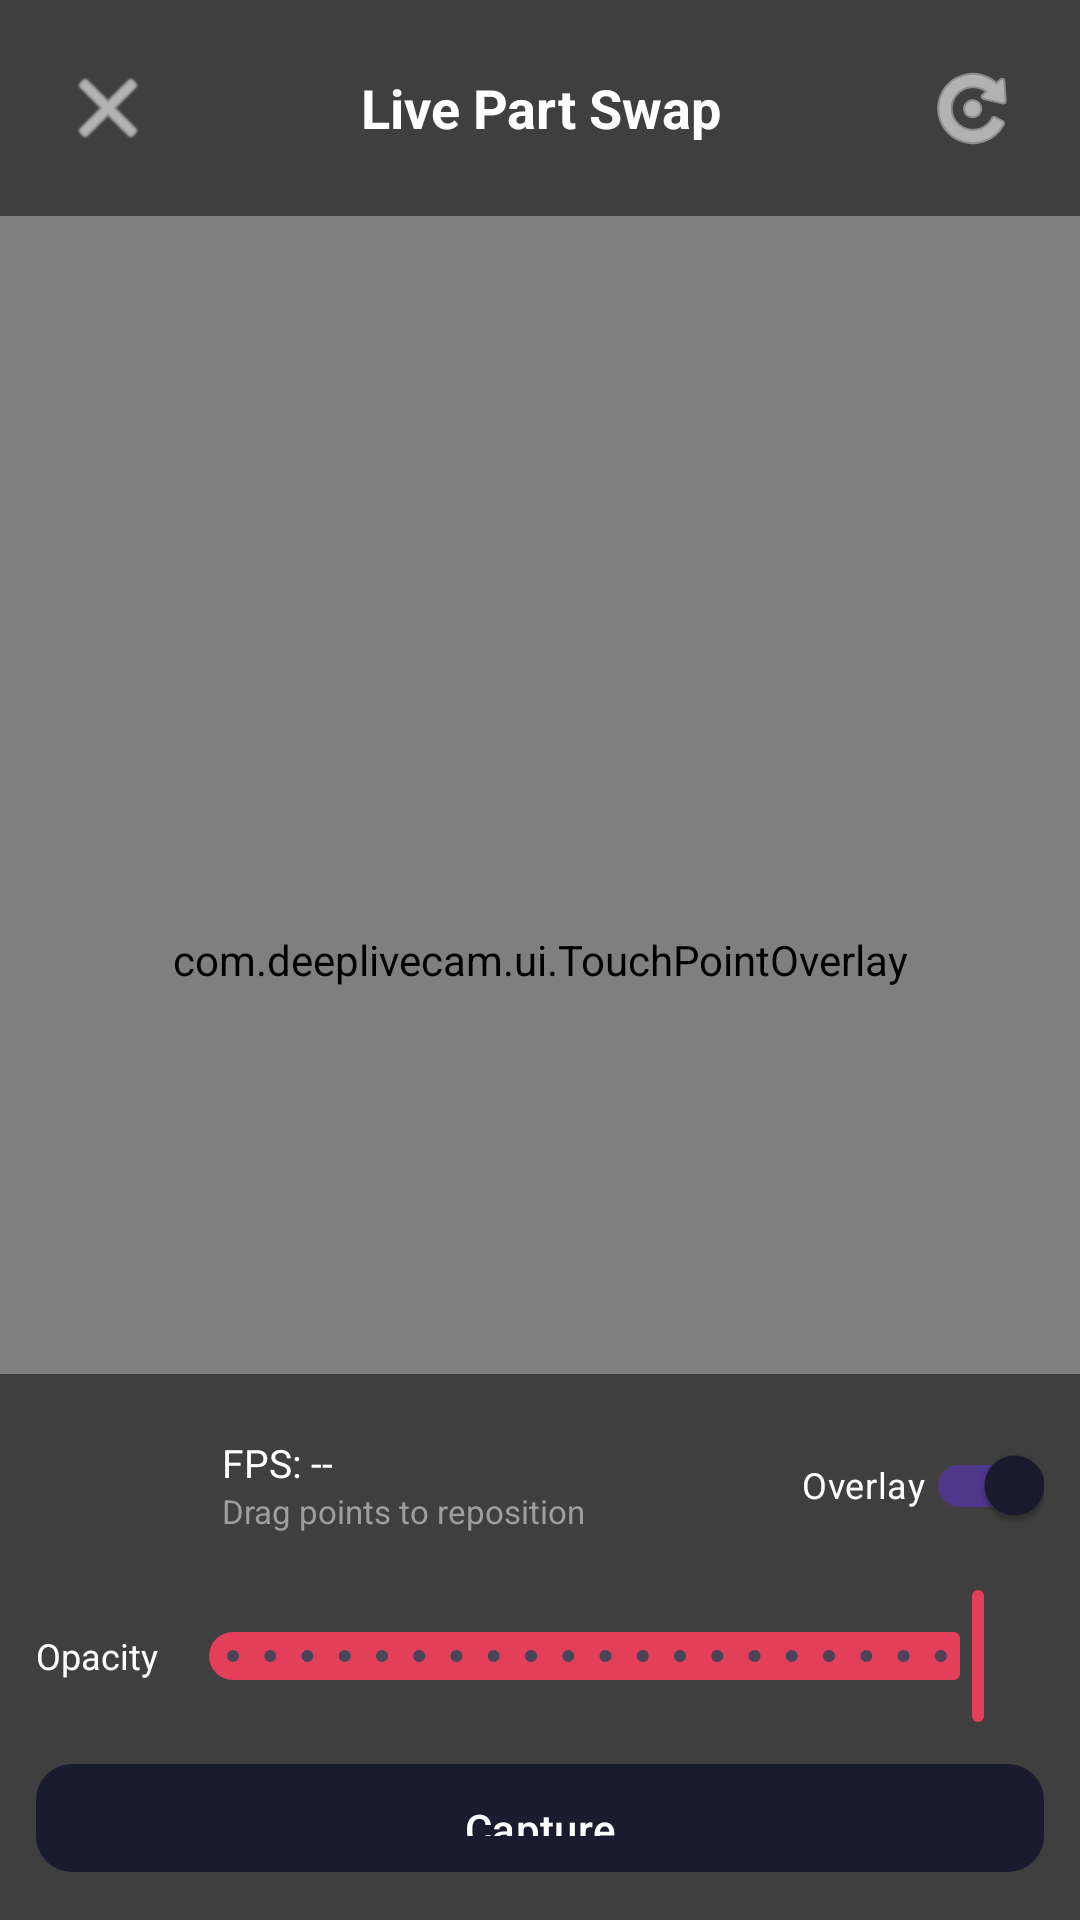

The Android layout XML behind this screen, and the referenced resources:
<!-- AndroidManifest.xml: application theme Theme.DeepLiveCam -->
<!-- res/layout/activity_part_swap_live.xml -->
<?xml version="1.0" encoding="utf-8"?>
<FrameLayout xmlns:android="http://schemas.android.com/apk/res/android"
    xmlns:app="http://schemas.android.com/apk/res-auto"
    android:layout_width="match_parent"
    android:layout_height="match_parent"
    android:background="@color/background">

    
    <androidx.camera.view.PreviewView
        android:id="@+id/cameraPreview"
        android:layout_width="match_parent"
        android:layout_height="match_parent" />

    
    <ImageView
        android:id="@+id/processedOverlay"
        android:layout_width="match_parent"
        android:layout_height="match_parent"
        android:scaleType="fitCenter"
        android:visibility="gone" />

    
    <com.deeplivecam.ui.TouchPointOverlay
        android:id="@+id/touchPointOverlay"
        android:layout_width="match_parent"
        android:layout_height="match_parent" />

    
    <LinearLayout
        android:layout_width="match_parent"
        android:layout_height="wrap_content"
        android:orientation="horizontal"
        android:gravity="center_vertical"
        android:padding="16dp"
        android:background="#80000000">

        <ImageButton
            android:id="@+id/backButton"
            android:layout_width="40dp"
            android:layout_height="40dp"
            android:background="?attr/selectableItemBackgroundBorderless"
            android:src="@android:drawable/ic_menu_close_clear_cancel"
            android:contentDescription="Back"
            android:tint="@color/on_primary" />

        <TextView
            android:layout_width="0dp"
            android:layout_height="wrap_content"
            android:layout_weight="1"
            android:text="Live Part Swap"
            android:textColor="@color/on_primary"
            android:textSize="18sp"
            android:textStyle="bold"
            android:gravity="center" />

        <ImageButton
            android:id="@+id/switchCameraButton"
            android:layout_width="40dp"
            android:layout_height="40dp"
            android:background="?attr/selectableItemBackgroundBorderless"
            android:src="@android:drawable/ic_menu_rotate"
            android:contentDescription="Switch Camera"
            android:tint="@color/on_primary" />
    </LinearLayout>

    
    <LinearLayout
        android:layout_width="match_parent"
        android:layout_height="wrap_content"
        android:layout_gravity="bottom"
        android:orientation="vertical"
        android:padding="12dp"
        android:background="#80000000">

        
        <LinearLayout
            android:layout_width="match_parent"
            android:layout_height="wrap_content"
            android:orientation="horizontal"
            android:gravity="center_vertical"
            android:layout_marginBottom="8dp">

            <ImageView
                android:id="@+id/sourcePartPreview"
                android:layout_width="50dp"
                android:layout_height="50dp"
                android:scaleType="centerCrop"
                android:background="@drawable/card_background" />

            <LinearLayout
                android:layout_width="0dp"
                android:layout_height="wrap_content"
                android:layout_weight="1"
                android:orientation="vertical"
                android:paddingHorizontal="12dp">

                <TextView
                    android:id="@+id/fpsText"
                    android:layout_width="wrap_content"
                    android:layout_height="wrap_content"
                    android:text="FPS: --"
                    android:textColor="@color/on_primary"
                    android:textSize="13sp" />

                <TextView
                    android:layout_width="wrap_content"
                    android:layout_height="wrap_content"
                    android:text="Drag points to reposition"
                    android:textColor="@color/text_secondary"
                    android:textSize="11sp" />
            </LinearLayout>

            <com.google.android.material.switchmaterial.SwitchMaterial
                android:id="@+id/processingSwitch"
                android:layout_width="wrap_content"
                android:layout_height="wrap_content"
                android:text="Overlay"
                android:textColor="@color/on_primary"
                android:textSize="12sp"
                android:checked="true" />
        </LinearLayout>

        
        <LinearLayout
            android:layout_width="match_parent"
            android:layout_height="wrap_content"
            android:orientation="horizontal"
            android:gravity="center_vertical"
            android:layout_marginBottom="8dp">

            <TextView
                android:layout_width="wrap_content"
                android:layout_height="wrap_content"
                android:text="Opacity "
                android:textColor="@color/on_primary"
                android:textSize="12sp" />

            <com.google.android.material.slider.Slider
                android:id="@+id/opacitySlider"
                android:layout_width="0dp"
                android:layout_height="wrap_content"
                android:layout_weight="1"
                android:valueFrom="0"
                android:valueTo="100"
                android:value="100"
                android:stepSize="5"
                app:thumbColor="@color/secondary"
                app:trackColorActive="@color/secondary"
                app:trackColorInactive="@color/surface_variant" />
        </LinearLayout>

        
        <com.google.android.material.button.MaterialButton
            android:id="@+id/captureButton"
            android:layout_width="match_parent"
            android:layout_height="44dp"
            android:text="Capture"
            style="@style/RoundedButton" />
    </LinearLayout>
</FrameLayout>
<!-- resources referenced by this layout -->
<resources>
  <color name="background">#0F0F23</color>
  <color name="on_primary">#FFFFFF</color>
  <color name="secondary">#E43F5A</color>
  <color name="surface_variant">#252542</color>
  <color name="text_secondary">#9E9E9E</color>
  <style name="RoundedButton" parent="Widget.Material3.Button">
          <item name="cornerRadius">12dp</item>
          <item name="android:textAllCaps">false</item>
          <item name="android:paddingTop">12dp</item>
          <item name="android:paddingBottom">12dp</item>
      </style>
  <style name="Theme.DeepLiveCam" parent="Theme.Material3.Dark.NoActionBar">
          <item name="colorPrimary">@color/primary</item>
          <item name="colorPrimaryVariant">@color/primary_variant</item>
          <item name="colorSecondary">@color/secondary</item>
          <item name="colorSecondaryVariant">@color/secondary_variant</item>
          <item name="android:colorBackground">@color/background</item>
          <item name="colorSurface">@color/surface</item>
          <item name="colorOnPrimary">@color/on_primary</item>
          <item name="colorOnSecondary">@color/on_secondary</item>
          <item name="colorOnBackground">@color/on_background</item>
          <item name="colorOnSurface">@color/on_surface</item>
          <item name="android:statusBarColor">@color/background</item>
          <item name="android:navigationBarColor">@color/background</item>
      </style>
  <color name="primary">#1B1B2F</color>
  <color name="primary_variant">#162447</color>
  <color name="secondary_variant">#C62E47</color>
  <color name="surface">#1B1B2F</color>
  <color name="on_secondary">#FFFFFF</color>
  <color name="on_background">#E0E0E0</color>
  <color name="on_surface">#E0E0E0</color>
</resources>
